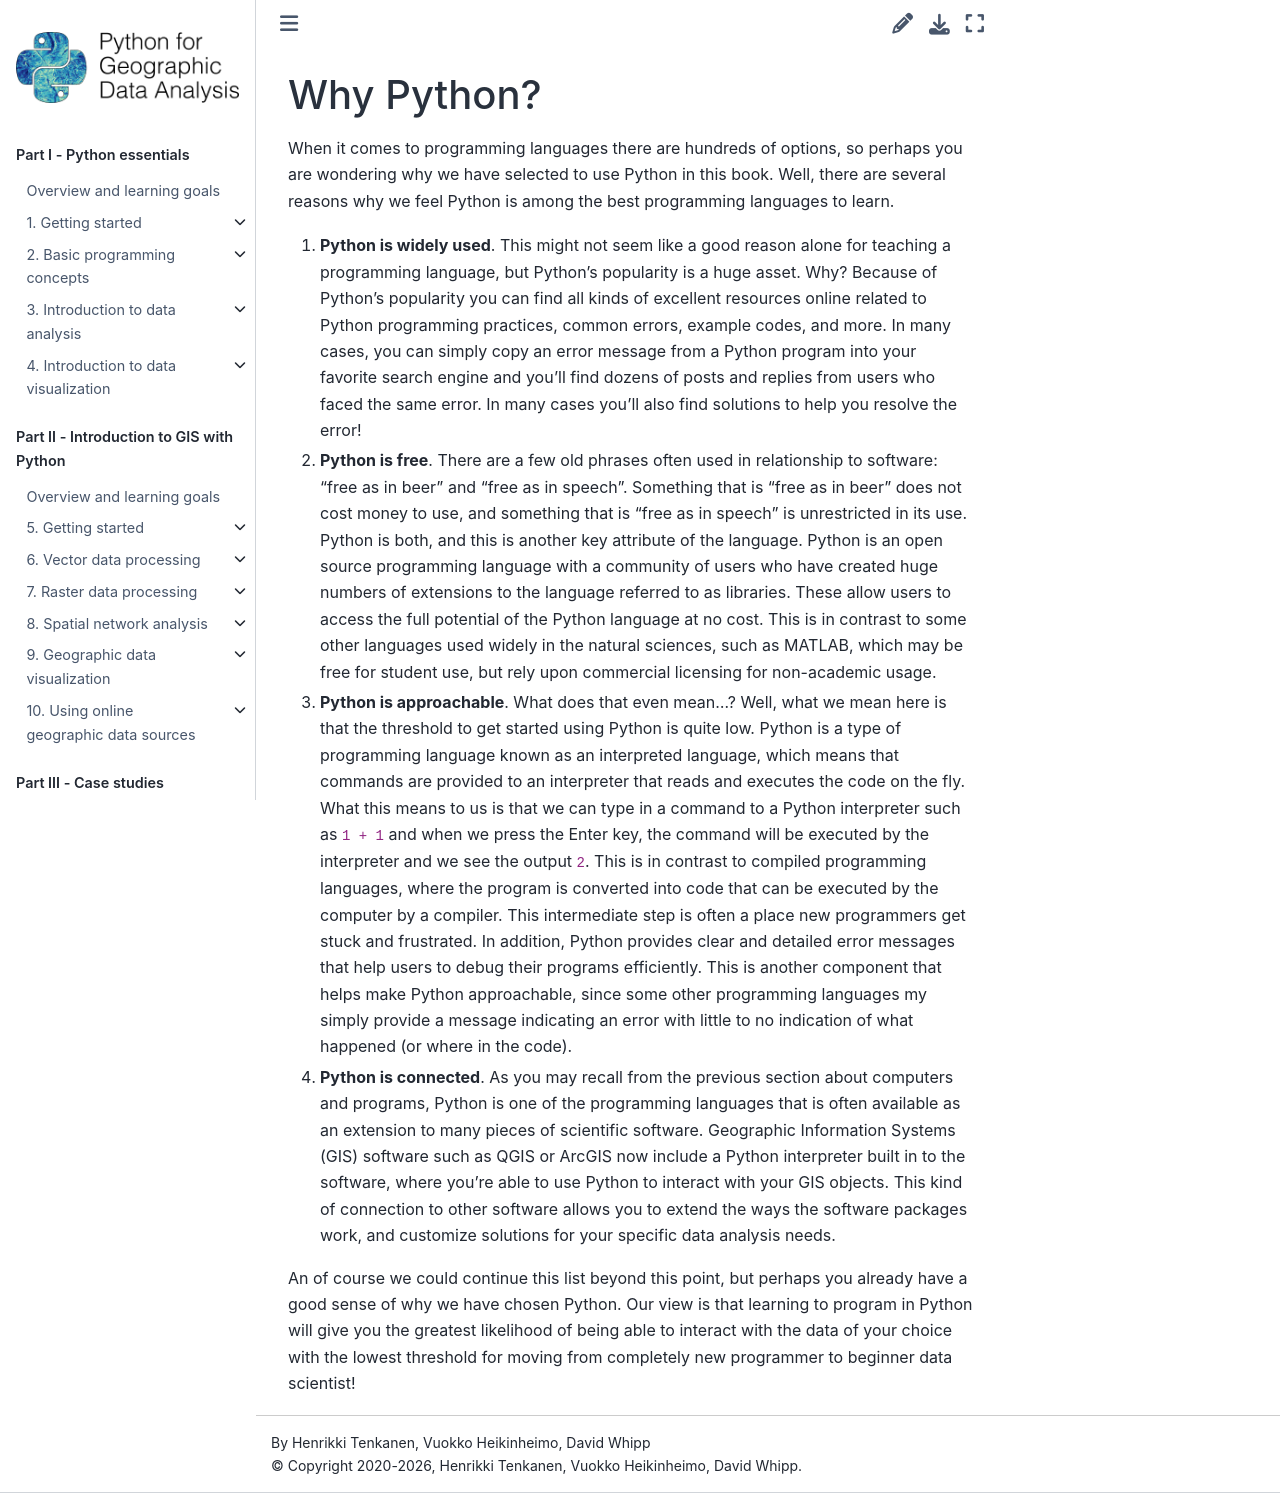

repository: Python-GIS-book/site · page: part1/chapter-01/md/02-why-python.html · generator: sphinx

---
jupyter:
  jupytext:
    text_representation:
      extension: .md
      format_name: markdown
      format_version: '1.3'
      jupytext_version: 1.16.4
  kernelspec:
    display_name: Python 3 (ipykernel)
    language: python
    name: python3
---

# Why Python?

When it comes to programming languages there are hundreds of options, so perhaps you are wondering why we have selected to use Python in this book. Well, there are several reasons why we feel Python is among the best programming languages to learn.

1. **Python is widely used**. This might not seem like a good reason alone for teaching a programming language, but Python's popularity is a huge asset. Why? Because of Python's popularity you can find all kinds of excellent resources online related to Python programming practices, common errors, example codes, and more. In many cases, you can simply copy an error message from a Python program into your favorite search engine and you'll find dozens of posts and replies from users who faced the same error. In many cases you'll also find solutions to help you resolve the error!
2. **Python is free**. There are a few old phrases often used in relationship to software: "free as in beer" and "free as in speech". Something that is "free as in beer" does not cost money to use, and something that is "free as in speech" is unrestricted in its use. Python is both, and this is another key attribute of the language. Python is an open source programming language with a community of users who have created huge numbers of extensions to the language referred to as libraries. These allow users to access the full potential of the Python language at no cost. This is in contrast to some other languages used widely in the natural sciences, such as MATLAB, which may be free for student use, but rely upon commercial licensing for non-academic usage.
3. **Python is approachable**. What does that even mean...? Well, what we mean here is that the threshold to get started using Python is quite low. Python is a type of programming language known as an interpreted language, which means that commands are provided to an interpreter that reads and executes the code on the fly. What this means to us is that we can type in a command to a Python interpreter such as `1 + 1` and when we press the Enter key, the command will be executed by the interpreter and we see the output `2`. This is in contrast to compiled programming languages, where the program is converted into code that can be executed by the computer by a compiler. This intermediate step is often a place new programmers get stuck and frustrated. In addition, Python provides clear and detailed error messages that help users to debug their programs efficiently. This is another component that helps make Python approachable, since some other programming languages my simply provide a message indicating an error with little to no indication of what happened (or where in the code).
4. **Python is connected**. As you may recall from the previous section about computers and programs, Python is one of the programming languages that is often available as an extension to many pieces of scientific software. Geographic Information Systems (GIS) software such as QGIS or ArcGIS now include a Python interpreter built in to the software, where you're able to use Python to interact with your GIS objects. This kind of connection to other software allows you to extend the ways the software packages work, and customize solutions for your specific data analysis needs.

An of course we could continue this list beyond this point, but perhaps you already have a good sense of why we have chosen Python. Our view is that learning to program in Python will give you the greatest likelihood of being able to interact with the data of your choice with the lowest threshold for moving from completely new programmer to beginner data scientist!
